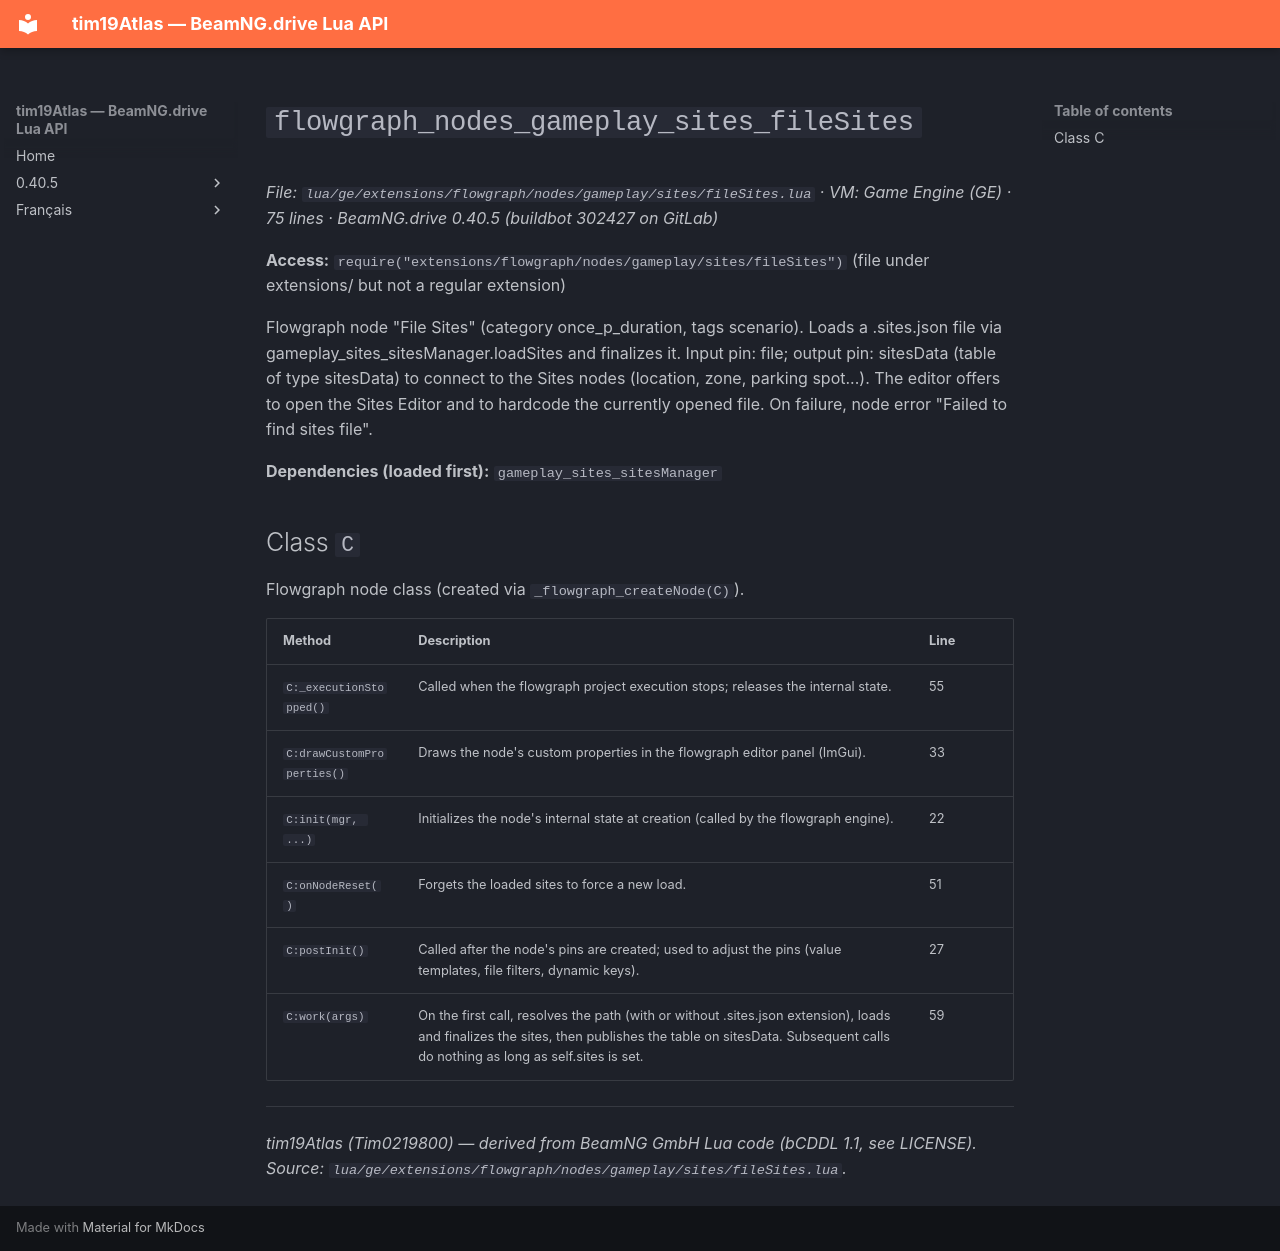

repository: Tim0219800/beamng-lua-atlas · page: 0.40.5/ge/extensions/flowgraph/nodes/gameplay/sites/fileSites.html · generator: mkdocs

# `flowgraph_nodes_gameplay_sites_fileSites`

*File: `lua/ge/extensions/flowgraph/nodes/gameplay/sites/fileSites.lua` · VM: Game Engine (GE) · 75 lines · BeamNG.drive 0.40.5 (buildbot 302427 on GitLab)*

**Access:** `require("extensions/flowgraph/nodes/gameplay/sites/fileSites")` (file under extensions/ but not a regular extension)

Flowgraph node "File Sites" (category once_p_duration, tags scenario). Loads a .sites.json file via gameplay_sites_sitesManager.loadSites and finalizes it. Input pin: file; output pin: sitesData (table of type sitesData) to connect to the Sites nodes (location, zone, parking spot...). The editor offers to open the Sites Editor and to hardcode the currently opened file. On failure, node error "Failed to find sites file".

**Dependencies (loaded first):** `gameplay_sites_sitesManager`

## Class `C`

Flowgraph node class (created via `_flowgraph_createNode(C)`).

| Method | Description | Line |
|---|---|---|
| `C:_executionStopped()` | Called when the flowgraph project execution stops; releases the internal state. | 55 |
| `C:drawCustomProperties()` | Draws the node's custom properties in the flowgraph editor panel (ImGui). | 33 |
| `C:init(mgr, ...)` | Initializes the node's internal state at creation (called by the flowgraph engine). | 22 |
| `C:onNodeReset()` | Forgets the loaded sites to force a new load. | 51 |
| `C:postInit()` | Called after the node's pins are created; used to adjust the pins (value templates, file filters, dynamic keys). | 27 |
| `C:work(args)` | On the first call, resolves the path (with or without .sites.json extension), loads and finalizes the sites, then publishes the table on sitesData. Subsequent calls do nothing as long as self.sites is set. | 59 |

---
*tim19Atlas (Tim0219800) — derived from BeamNG GmbH Lua code (bCDDL 1.1, see LICENSE). Source: `lua/ge/extensions/flowgraph/nodes/gameplay/sites/fileSites.lua`.*
